21-way image classification set "images" from GitHub (sunyongke/woodRecognition); label vocabulary: Cassia siamea, Cinnamomum camphora, Dalbergia bariensis, Dalbergia cochinchinensis, Dalbergia fusca, Dalbergia latifolia, Dalbergia odorifera, Dalbergia oliveri, Diospyros ebenum, Excentrodendron hsienmu, Intsia spp, Mesua ferrea, Pterocarpus erinaceus, Pterocarpus indicus, Pterocarpus macrocarpus, Pterocarpus santalinus, Taiwania flousiana, Tectona grandis, Terminalia myriocarpa, Terminalia tomentosa, Xylia dolabriformis.

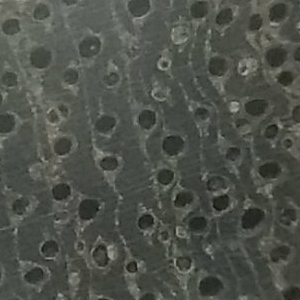
Label: Terminalia tomentosa

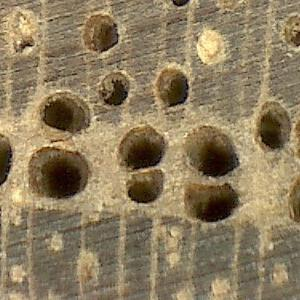
Label: Tectona grandis

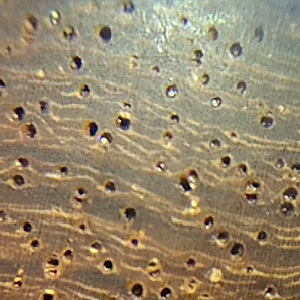
Label: Pterocarpus macrocarpus

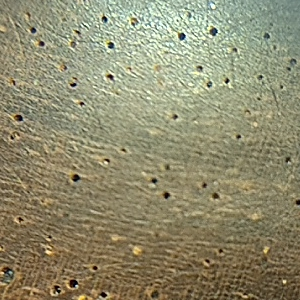
Label: Dalbergia cochinchinensis

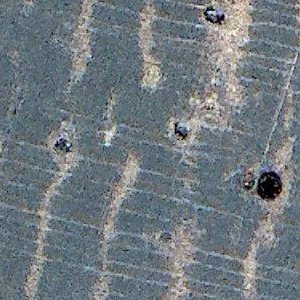
Label: Cassia siamea

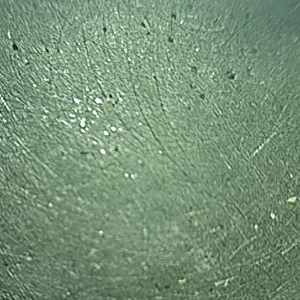
Label: Diospyros ebenum
